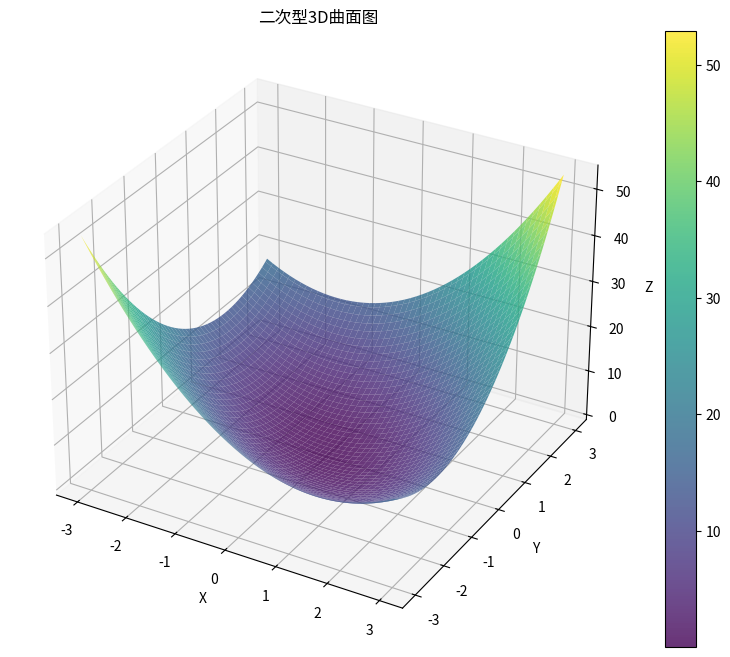

The matplotlib source for this figure:
"""
编写一个 Python 脚本，完成以下功能：定义判别函数： 
编写一个函数 is_positive_definite(matrix)，
它接收一个 numpy 矩阵作为输入，利用 特征值 (Eigenvalues) 的方法判断其是否为正定矩阵，
并返回布尔值。提示：使用 np.linalg.eigvals()测试与验证：矩阵 A: [[2, 1], [1, 2]]
矩阵 B: [[1, 2], [2, 1]]分别打印这两个矩阵是否为正定矩阵。可视化（加分项）：
选择上述那个正定的矩阵，将其作为二次型 $f(\mathbf{x}) = \mathbf{x}^T A \mathbf{x}$ 的系数矩阵。
利用 matplotlib 绘制该二次型的 3D 曲面图（范围可取 $x, y \in [-3, 3]$）。预期结果：
你应该能看到一个开口朝上的“碗”。
"""
import numpy as np
from matplotlib import pyplot as plt
from pandas.core.arrays import boolean

def is_positive_definite(matrix:np.array)->boolean:
    res = False
    eigenvalues,eigenvectors = np.linalg.eig(matrix)
    row,col = eigenvectors.shape
    """print("特征值集合：",eigenvalues)
    print("特征向量组",eigenvectors)
    print("特征向量的数量：",col)"""
    """for i in range(0,col):
        print("特征向量是",eigenvectors[:,i])"""
    if np.all(eigenvalues>0):
        res = True
    return res



def draw_positive_definite(matrix:np.array):
    res = is_positive_definite(matrix)
    if(res):
        print("是正定矩阵")
        x = {}
        f_res = []
        rows,cols = matrix.shape
        if rows!=cols:
            print("系数矩阵不是方阵，无法作为二次型系数矩阵")
            return
        else:
            for i in range(0,cols):            
                x[i] = np.linspace(-3,3,100)             
            for j in range(len(x[0])):                
                for k in range(len(x[1])):
                    tm=[x[0][j],x[1][k]]
                    tm_vec = np.array(tm)
                    f = tm_vec @ matrix @ tm_vec.T
                    f_res.append(f)                
            x[len(x)] = np.array(f_res)       
            print("x=",x)  
            plot_3d_surface_from_dict(x)                 

        
    else:
        print("不是正定矩阵")
    
    
def plot_3d_surface_from_dict(data_dict):
    """
    从字典绘制3D曲面图
    data_dict: 字典，前n-1个元素是定义域，最后一个是值域
    """
    keys = sorted(data_dict.keys())
    n = len(data_dict)
    
    if n < 3:
        print("至少需要3个维度才能绘制3D曲面图")
        return
    
    # 提取X, Y定义域（前两个）
    x_domain = data_dict[keys[0]]
    y_domain = data_dict[keys[1]]
    
    # 提取Z值域（最后一个）
    z_values = data_dict[keys[-1]]
    
    # 创建网格,x横向书写，y纵向书写。
    X, Y = np.meshgrid(x_domain, y_domain)
    
    # 将Z值重塑为与X, Y相同的形状
    Z = np.array(z_values).reshape(X.shape)
    
    # 绘制3D曲面
    fig = plt.figure(figsize=(10, 8))
    ax = fig.add_subplot(111, projection='3d')
    
    surf = ax.plot_surface(X, Y, Z, cmap='viridis', alpha=0.8)
    ax.set_xlabel('X')
    ax.set_ylabel('Y')
    ax.set_zlabel('Z')
    ax.set_title('二次型3D曲面图')
    
    fig.colorbar(surf)
    plt.show()

if __name__ == "__main__":
    matrix_1 = np.array([[2,1],[1,2]])
    matrix_2 = np.array([[1,2],[2,1]])
    draw_positive_definite(matrix_1)
    draw_positive_definite(matrix_2)
